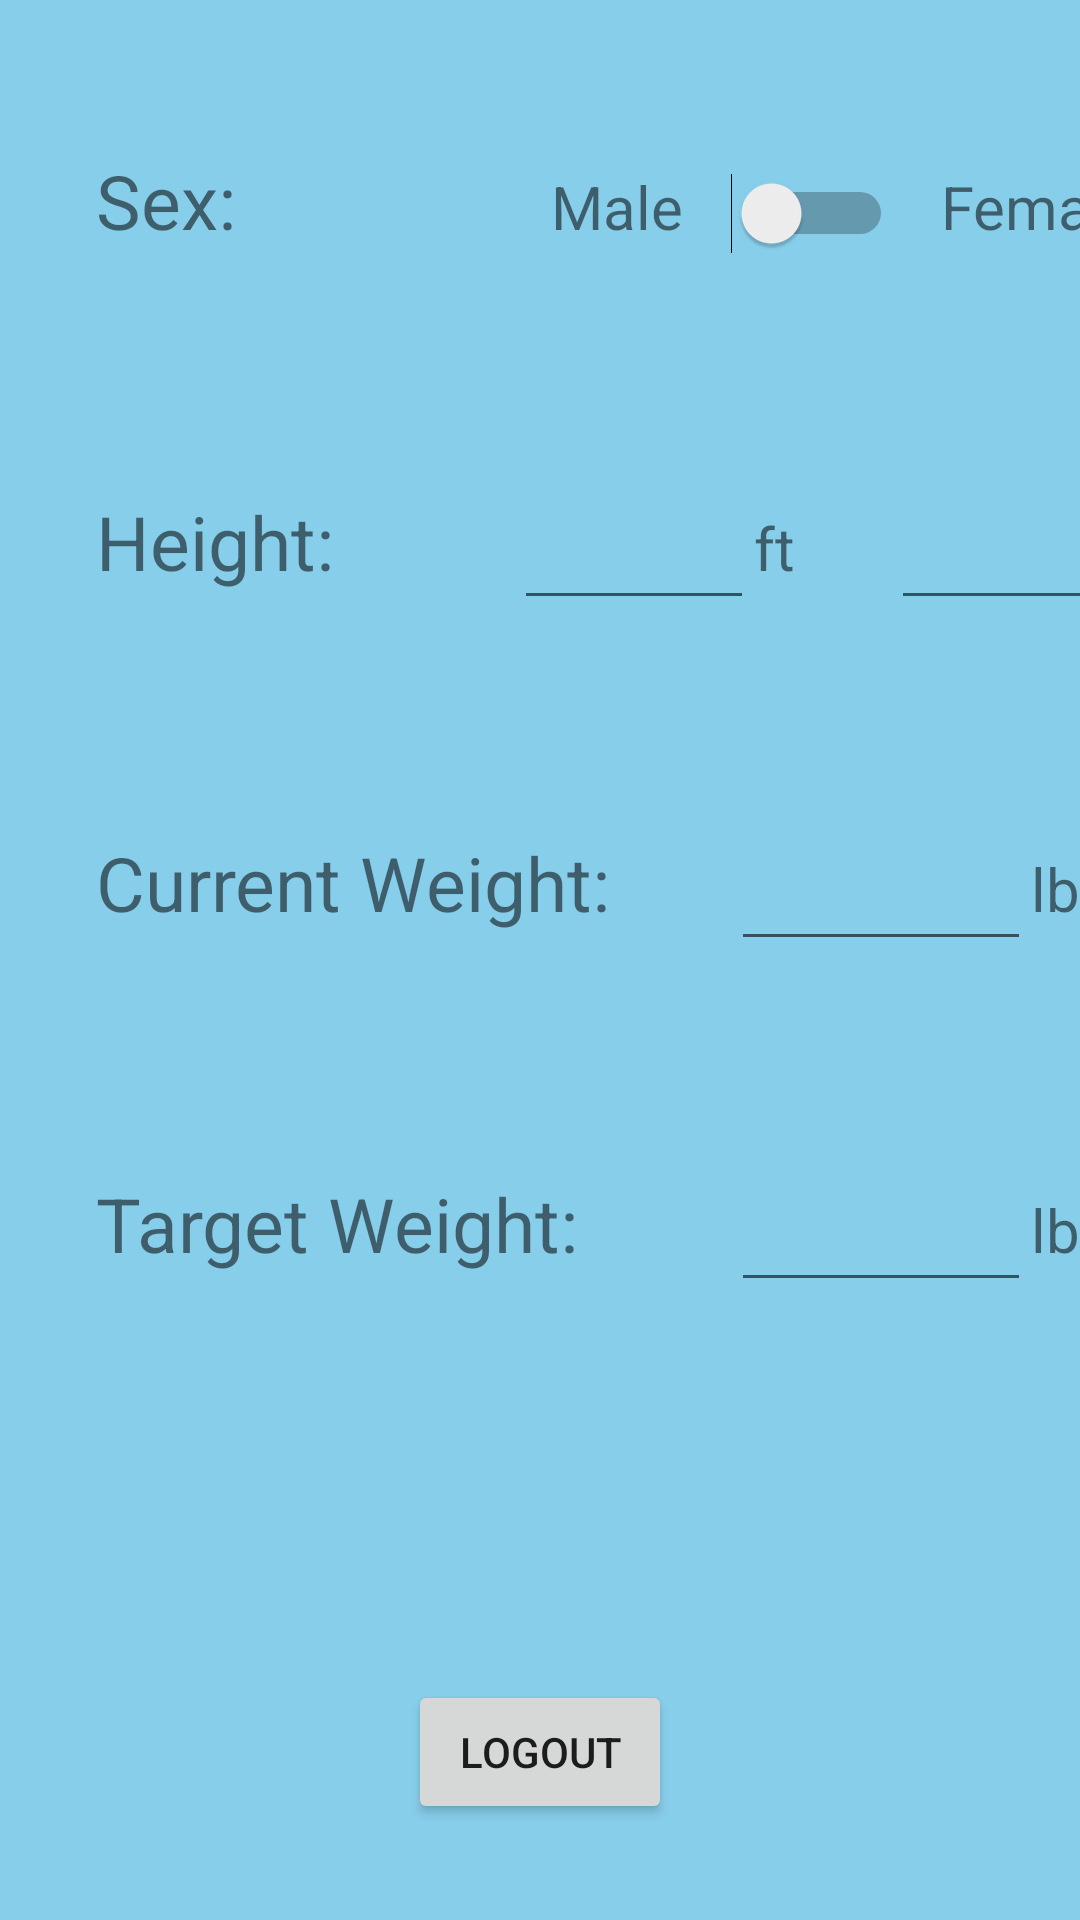

Layout XML and referenced resources for this Android screen:
<!-- AndroidManifest.xml: application theme Theme.FinalProject -->
<!-- res/layout/fragment_account.xml -->
<?xml version="1.0" encoding="utf-8"?>
<androidx.constraintlayout.widget.ConstraintLayout xmlns:android="http://schemas.android.com/apk/res/android"
    xmlns:app="http://schemas.android.com/apk/res-auto"
    xmlns:tools="http://schemas.android.com/tools"
    android:layout_width="match_parent"
    android:layout_height="match_parent"
    android:background="#87CEEB"
    tools:context=".AccountFragment">

    <TextView
        android:id="@+id/height_text_view"
        android:layout_width="wrap_content"
        android:layout_height="wrap_content"
        android:layout_marginTop="80dp"
        android:text="@string/height"
        android:textSize="25sp"
        app:layout_constraintStart_toStartOf="@+id/sex_text_view"
        app:layout_constraintTop_toBottomOf="@+id/sex_text_view" />

    <TextView
        android:id="@+id/sex_text_view"
        android:layout_width="wrap_content"
        android:layout_height="wrap_content"
        android:layout_marginStart="32dp"
        android:layout_marginTop="50dp"
        android:text="Sex:"
        android:textSize="25sp"
        app:layout_constraintStart_toStartOf="parent"
        app:layout_constraintTop_toTopOf="parent" />

    <Switch
        android:id="@+id/gender_switch"
        android:layout_width="wrap_content"
        android:layout_height="wrap_content"
        app:layout_constraintBaseline_toBaselineOf="@+id/textView4"
        app:layout_constraintStart_toStartOf="@+id/user_weight" />

    <TextView
        android:id="@+id/textView4"
        android:layout_width="wrap_content"
        android:layout_height="wrap_content"
        android:layout_marginEnd="16dp"
        android:text="@string/male"
        android:textSize="20sp"
        app:layout_constraintBaseline_toBaselineOf="@+id/sex_text_view"
        app:layout_constraintEnd_toStartOf="@+id/gender_switch" />

    <TextView
        android:id="@+id/textView5"
        android:layout_width="wrap_content"
        android:layout_height="wrap_content"
        android:layout_marginStart="16dp"
        android:text="@string/female"
        android:textSize="20sp"
        app:layout_constraintBaseline_toBaselineOf="@+id/gender_switch"
        app:layout_constraintStart_toEndOf="@+id/gender_switch" />

    <EditText
        android:id="@+id/user_height_in_feet"
        android:layout_width="80dp"
        android:layout_height="50dp"
        android:layout_marginStart="60dp"
        android:ems="10"
        android:inputType="number"
        app:layout_constraintBaseline_toBaselineOf="@+id/height_text_view"
        app:layout_constraintStart_toEndOf="@+id/height_text_view" />

    <TextView
        android:id="@+id/Feet"
        android:layout_width="wrap_content"
        android:layout_height="wrap_content"
        android:text="@string/ft"
        android:textSize="20sp"
        app:layout_constraintBaseline_toBaselineOf="@+id/user_height_in_feet"
        app:layout_constraintStart_toEndOf="@+id/user_height_in_feet" />

    <EditText
        android:id="@+id/use_height_in_inches"
        android:layout_width="80dp"
        android:layout_height="50dp"
        android:layout_marginStart="32dp"
        android:ems="10"
        android:inputType="number"
        app:layout_constraintBaseline_toBaselineOf="@+id/user_height_in_feet"
        app:layout_constraintStart_toEndOf="@+id/Feet" />

    <TextView
        android:id="@+id/textView9"
        android:layout_width="wrap_content"
        android:layout_height="wrap_content"
        android:text="@string/in"
        android:textSize="20sp"
        app:layout_constraintBaseline_toBaselineOf="@+id/use_height_in_inches"
        app:layout_constraintStart_toEndOf="@+id/use_height_in_inches" />

    <Button
        android:id="@+id/logout_button"
        android:layout_width="wrap_content"
        android:layout_height="wrap_content"
        android:layout_marginBottom="32dp"
        android:text="@string/logout"
        app:layout_constraintBottom_toBottomOf="parent"
        app:layout_constraintEnd_toEndOf="parent"
        app:layout_constraintStart_toStartOf="parent" />

    <TextView
        android:id="@+id/textView2"
        android:layout_width="wrap_content"
        android:layout_height="wrap_content"
        android:layout_marginTop="80dp"
        android:text="@string/current_weight"
        android:textSize="25sp"
        app:layout_constraintStart_toStartOf="@+id/height_text_view"
        app:layout_constraintTop_toBottomOf="@+id/height_text_view" />

    <EditText
        android:id="@+id/user_weight"
        android:layout_width="100dp"
        android:layout_height="50dp"
        android:layout_marginStart="40dp"
        android:ems="10"
        android:inputType="numberPassword"
        app:layout_constraintBaseline_toBaselineOf="@+id/textView2"
        app:layout_constraintStart_toEndOf="@+id/textView2" />

    <TextView
        android:id="@+id/textView6"
        android:layout_width="wrap_content"
        android:layout_height="wrap_content"
        android:text="@string/lbs"
        android:textSize="20sp"
        app:layout_constraintBaseline_toBaselineOf="@+id/user_weight"
        app:layout_constraintStart_toEndOf="@+id/user_weight" />

    <TextView
        android:id="@+id/textView7"
        android:layout_width="wrap_content"
        android:layout_height="wrap_content"
        android:layout_marginTop="80dp"
        android:text="@string/target_weight"
        android:textSize="25sp"
        app:layout_constraintStart_toStartOf="@+id/textView2"
        app:layout_constraintTop_toBottomOf="@+id/textView2" />

    <EditText
        android:id="@+id/user_target_weight"
        android:layout_width="100dp"
        android:layout_height="50dp"
        android:ems="10"
        android:inputType="number"
        app:layout_constraintBaseline_toBaselineOf="@+id/textView7"
        app:layout_constraintStart_toStartOf="@+id/user_weight" />

    <TextView
        android:id="@+id/textView8"
        android:layout_width="wrap_content"
        android:layout_height="wrap_content"
        android:text="@string/lbs"
        android:textSize="20sp"
        app:layout_constraintBaseline_toBaselineOf="@+id/user_target_weight"
        app:layout_constraintStart_toEndOf="@+id/user_target_weight" />

</androidx.constraintlayout.widget.ConstraintLayout>
<!-- resources referenced by this layout -->
<resources>
  <string name="current_weight">Current Weight:</string>
  <string name="female">Female</string>
  <string name="ft">ft</string>
  <string name="height">Height:</string>
  <string name="in">in</string>
  <string name="lbs">lbs</string>
  <string name="logout">Logout</string>
  <string name="male">Male</string>
  <string name="target_weight">Target Weight:</string>
  <style name="Theme.FinalProject" parent="Theme.MaterialComponents.Light.DarkActionBar">
  
      
          <item name="colorPrimary">#F16337</item>
          <item name="colorPrimaryVariant">#FF5722</item>
          <item name="colorOnPrimary">@color/white</item>
          
          <item name="colorSecondary">@color/teal_200</item>
          <item name="colorSecondaryVariant">@color/teal_700</item>
          <item name="colorOnSecondary">@color/black</item>
          
          <item name="android:statusBarColor" tools:targetApi="l">?attr/colorPrimaryVariant</item>
          
      </style>
  <!-- not gathered from this repository: default colours our renderer supplied (Android Studio template values) -->
  <color name="teal_200">#FF03DAC5</color>
  <color name="teal_700">#FF018786</color>
  <color name="black">#FF000000</color>
  <color name="white">#FFFFFFFF</color>
</resources>
